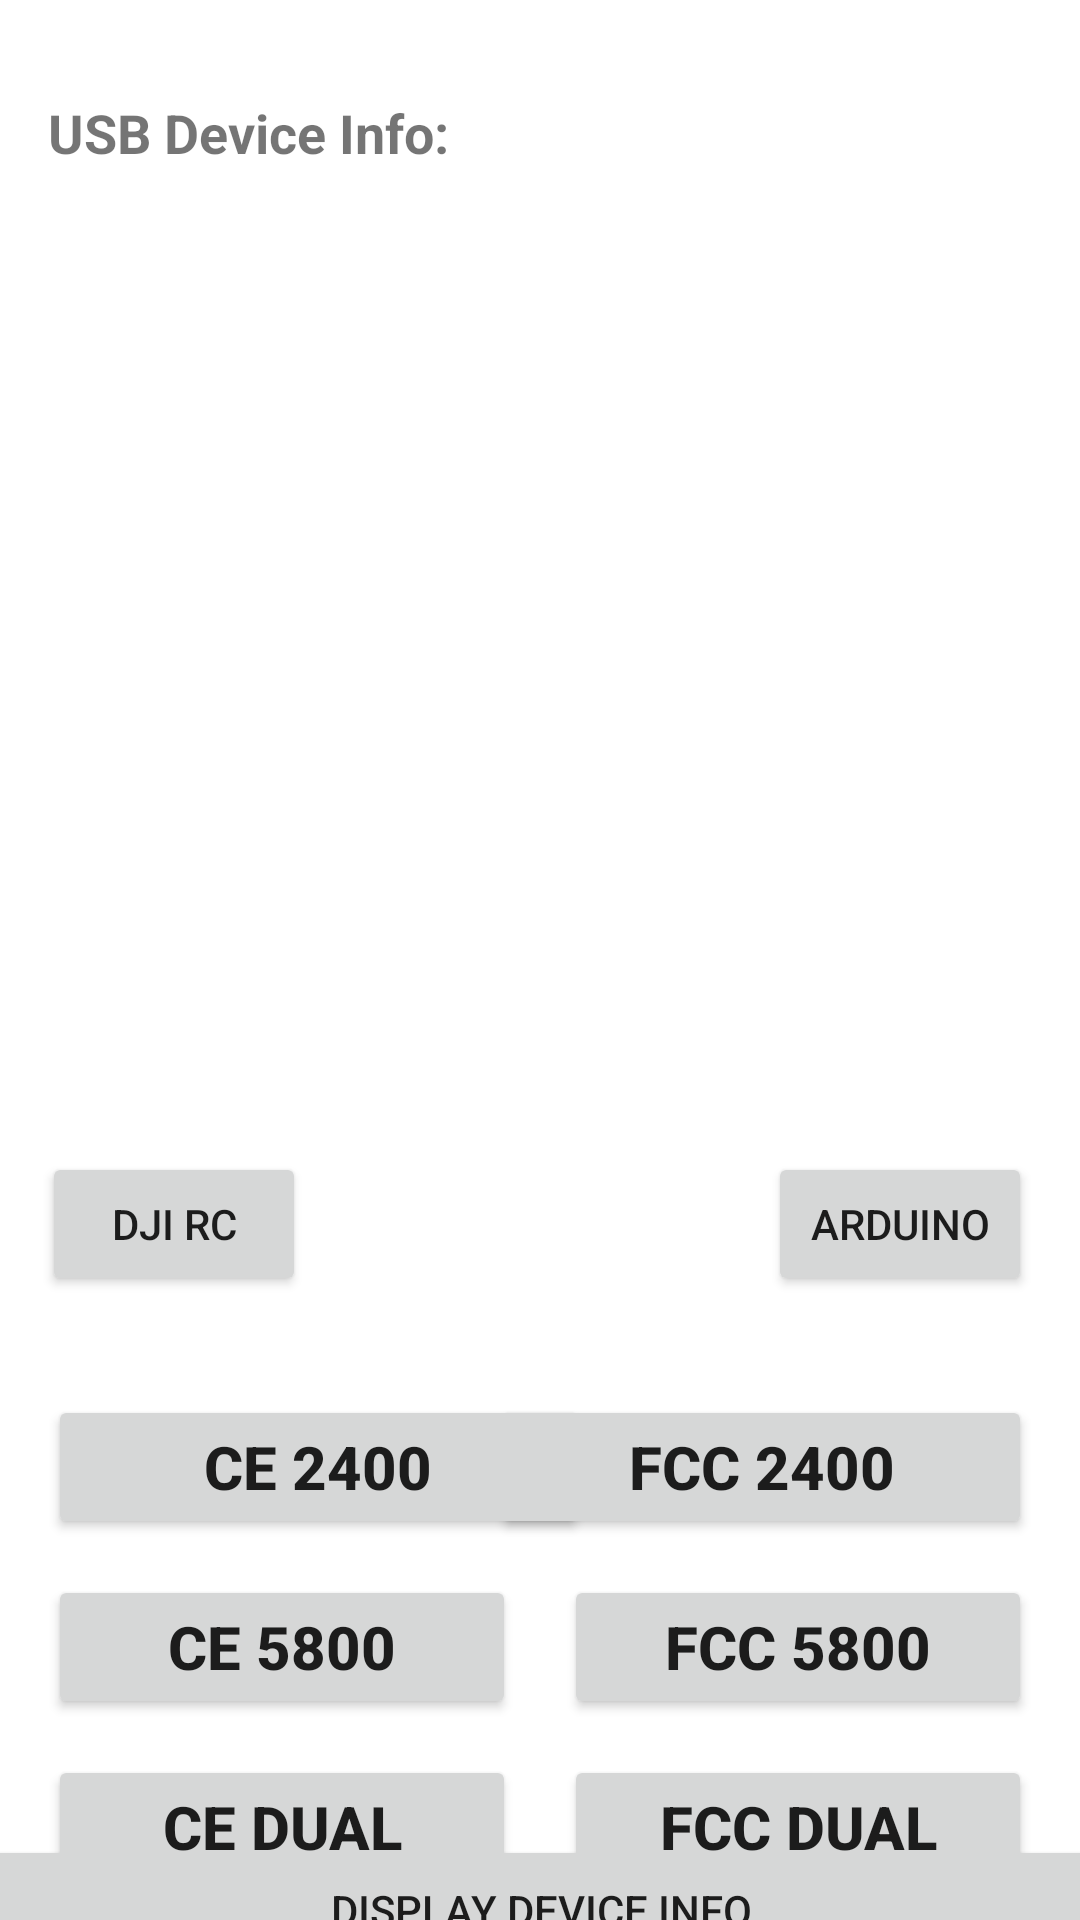

Produce the Android XML layout that renders to this screen, including the resource entries it uses.
<!-- AndroidManifest.xml: application theme Theme.ElectroCal -->
<!-- res/layout/activity_usb.xml -->
<?xml version="1.0" encoding="utf-8"?>
<androidx.constraintlayout.widget.ConstraintLayout xmlns:android="http://schemas.android.com/apk/res/android"
    xmlns:app="http://schemas.android.com/apk/res-auto"
    xmlns:tools="http://schemas.android.com/tools"
    android:layout_width="match_parent"
    android:layout_height="match_parent"
    tools:context=".USBActivity">

    

    

    

    

    

    

    <ScrollView
        android:id="@+id/scrollView"
        android:layout_width="387dp"
        android:layout_height="357dp"
        android:layout_marginStart="8dp"
        android:layout_marginTop="24dp"
        app:layout_constraintStart_toStartOf="parent"
        app:layout_constraintTop_toTopOf="parent">

        <TextView
            android:id="@+id/textView_usb_info"
            android:layout_width="match_parent"
            android:layout_height="wrap_content"
            android:fadeScrollbars="false"
            android:padding="8dp"
            android:scrollbars="vertical"
            android:text="USB Device Info:"
            android:textSize="18sp"
            android:textStyle="bold" />

    </ScrollView>

    <Button
        android:id="@+id/button_ce_2400"
        android:layout_width="180dp"
        android:layout_height="wrap_content"
        android:layout_marginStart="16dp"
        android:layout_marginTop="84dp"
        android:text="CE 2400"
        android:textSize="20sp"
        android:textStyle="bold"
        app:layout_constraintStart_toStartOf="parent"
        app:layout_constraintTop_toBottomOf="@+id/scrollView" />

    <Button
        android:id="@+id/button_fcc_2400"
        android:layout_width="180dp"
        android:layout_height="wrap_content"
        android:layout_marginStart="8dp"
        android:layout_marginTop="84dp"
        android:layout_marginEnd="16dp"
        android:text="FCC 2400"
        android:textSize="20sp"
        android:textStyle="bold"
        app:layout_constraintEnd_toEndOf="parent"
        app:layout_constraintHorizontal_bias="1.0"
        app:layout_constraintStart_toEndOf="@+id/button_ce_2400"
        app:layout_constraintTop_toBottomOf="@+id/scrollView" />

    <Button
        android:id="@+id/button_ce_5800"
        android:layout_width="0dp"
        android:layout_height="wrap_content"
        android:layout_marginStart="16dp"
        android:layout_marginTop="12dp"
        android:layout_marginEnd="8dp"
        android:text="CE 5800"
        android:textSize="20sp"
        android:textStyle="bold"
        app:layout_constraintEnd_toStartOf="@id/button_fcc_5800"
        app:layout_constraintStart_toStartOf="parent"
        app:layout_constraintTop_toBottomOf="@id/button_ce_2400" />

    <Button
        android:id="@+id/button_fcc_5800"
        android:layout_width="0dp"
        android:layout_height="wrap_content"
        android:layout_marginStart="8dp"
        android:layout_marginTop="12dp"
        android:layout_marginEnd="16dp"
        android:text="FCC 5800"
        android:textSize="20sp"
        android:textStyle="bold"
        app:layout_constraintEnd_toEndOf="parent"
        app:layout_constraintStart_toEndOf="@id/button_ce_5800"
        app:layout_constraintTop_toBottomOf="@id/button_fcc_2400" />

    <Button
        android:id="@+id/button_ce_dual"
        android:layout_width="0dp"
        android:layout_height="wrap_content"
        android:layout_marginStart="16dp"
        android:layout_marginTop="12dp"
        android:layout_marginEnd="8dp"
        android:text="CE Dual"
        android:textSize="20sp"
        android:textStyle="bold"
        app:layout_constraintEnd_toStartOf="@id/button_fcc_dual"
        app:layout_constraintStart_toStartOf="parent"
        app:layout_constraintTop_toBottomOf="@id/button_ce_5800" />

    <Button
        android:id="@+id/button_fcc_dual"
        android:layout_width="0dp"
        android:layout_height="wrap_content"
        android:layout_marginStart="8dp"
        android:layout_marginTop="12dp"
        android:layout_marginEnd="16dp"
        android:text="FCC Dual"
        android:textSize="20sp"
        android:textStyle="bold"
        app:layout_constraintEnd_toEndOf="parent"
        app:layout_constraintStart_toEndOf="@id/button_ce_dual"
        app:layout_constraintTop_toBottomOf="@id/button_fcc_5800" />

    <Button
        android:id="@+id/button_refresh"
        android:layout_width="375dp"
        android:layout_height="50dp"
        android:text="Display Device Info"
        app:layout_constraintBottom_toBottomOf="parent"
        app:layout_constraintEnd_toEndOf="parent"
        app:layout_constraintStart_toStartOf="parent"
        app:layout_constraintTop_toBottomOf="@+id/button_ce_dual" />

    <Button
        android:id="@+id/button_read_serial"
        android:layout_width="wrap_content"
        android:layout_height="wrap_content"
        android:text="DJI RC"
        app:layout_constraintBottom_toTopOf="@+id/button_ce_2400"
        app:layout_constraintEnd_toEndOf="parent"
        app:layout_constraintHorizontal_bias="0.052"
        app:layout_constraintStart_toStartOf="parent"
        app:layout_constraintTop_toBottomOf="@+id/scrollView"
        app:layout_constraintVertical_bias="0.083" />

    <Button
        android:id="@+id/button_read_serial_arduino"
        android:layout_width="wrap_content"
        android:layout_height="wrap_content"
        android:text="Arduino"
        app:layout_constraintBottom_toTopOf="@+id/button_fcc_2400"
        app:layout_constraintEnd_toEndOf="parent"
        app:layout_constraintHorizontal_bias="0.941"
        app:layout_constraintStart_toStartOf="parent"
        app:layout_constraintTop_toBottomOf="@+id/scrollView"
        app:layout_constraintVertical_bias="0.083" />

</androidx.constraintlayout.widget.ConstraintLayout>
<!-- resources referenced by this layout -->
<resources>
  <style name="Theme.ElectroCal" parent="Theme.MaterialComponents.DayNight.DarkActionBar">
          
          <item name="colorPrimary">@color/purple_500</item>
          <item name="colorPrimaryVariant">@color/purple_700</item>
          <item name="colorOnPrimary">@color/white</item>
          
          <item name="colorSecondary">@color/teal_200</item>
          <item name="colorSecondaryVariant">@color/teal_700</item>
          <item name="colorOnSecondary">@color/black</item>
          
          <item name="android:statusBarColor" tools:targetApi="l">?attr/colorPrimaryVariant</item>
          
      </style>
  <!-- not gathered from this repository: default colours our renderer supplied (Android Studio template values) -->
  <color name="purple_500">#FF6200EE</color>
  <color name="purple_700">#FF3700B3</color>
  <color name="teal_200">#FF03DAC5</color>
  <color name="teal_700">#FF018786</color>
  <color name="black">#FF000000</color>
  <color name="white">#FFFFFFFF</color>
</resources>
